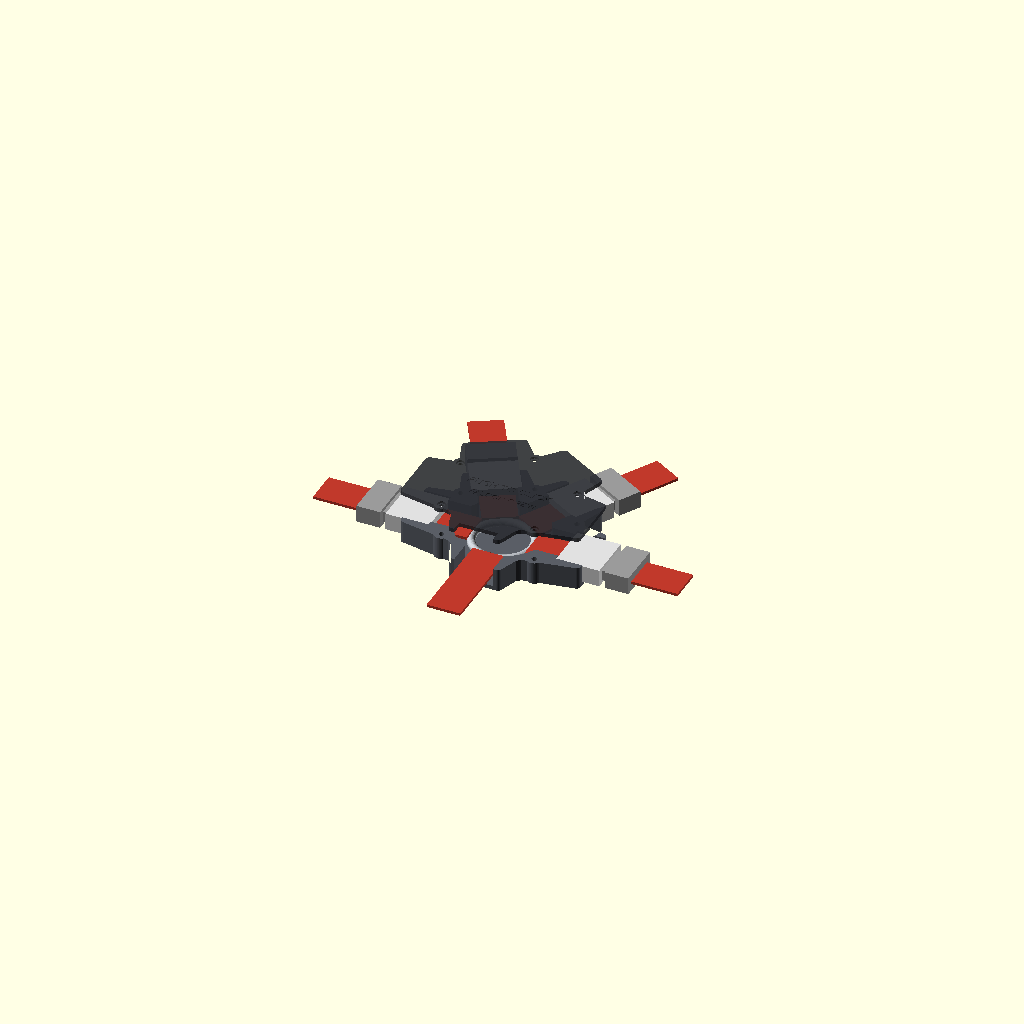
Cell 1: the model at its default parameters.
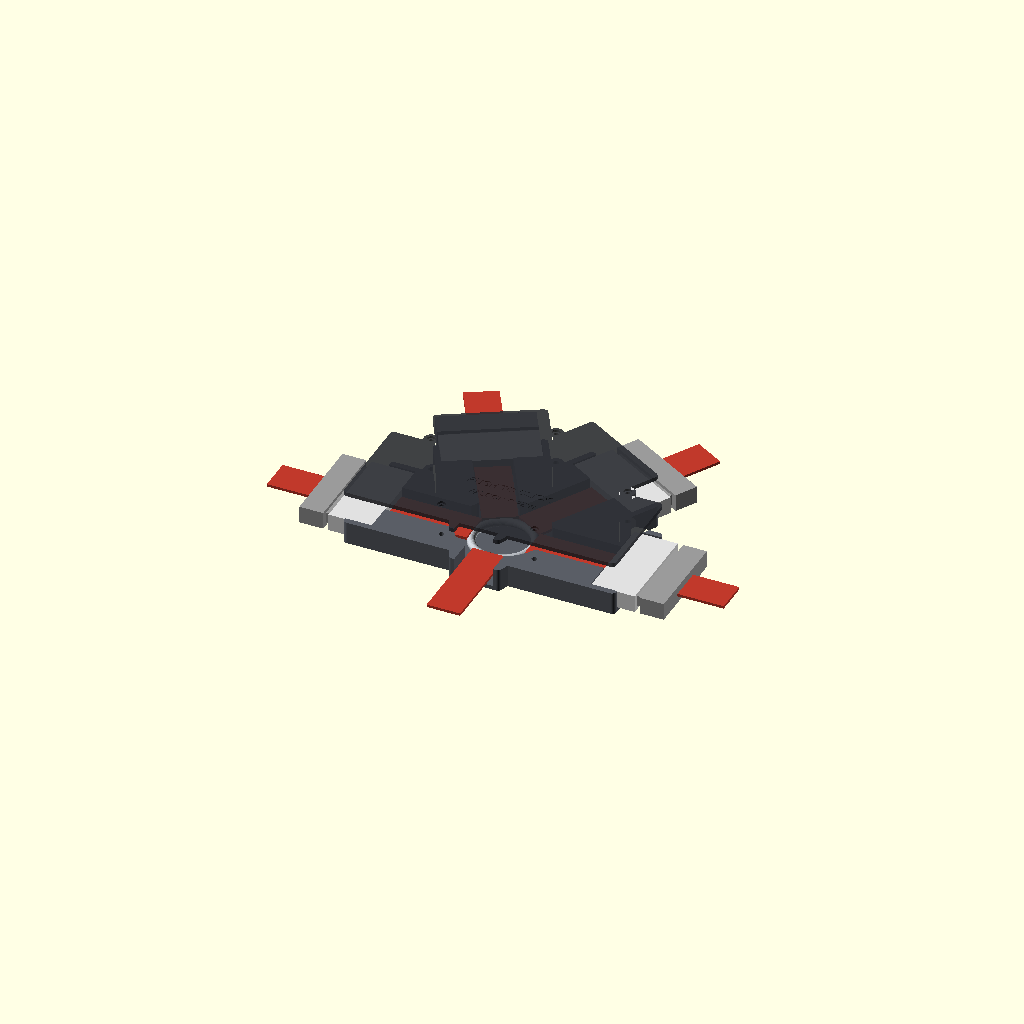
Cell 2: BW = 70 (everything else at default).
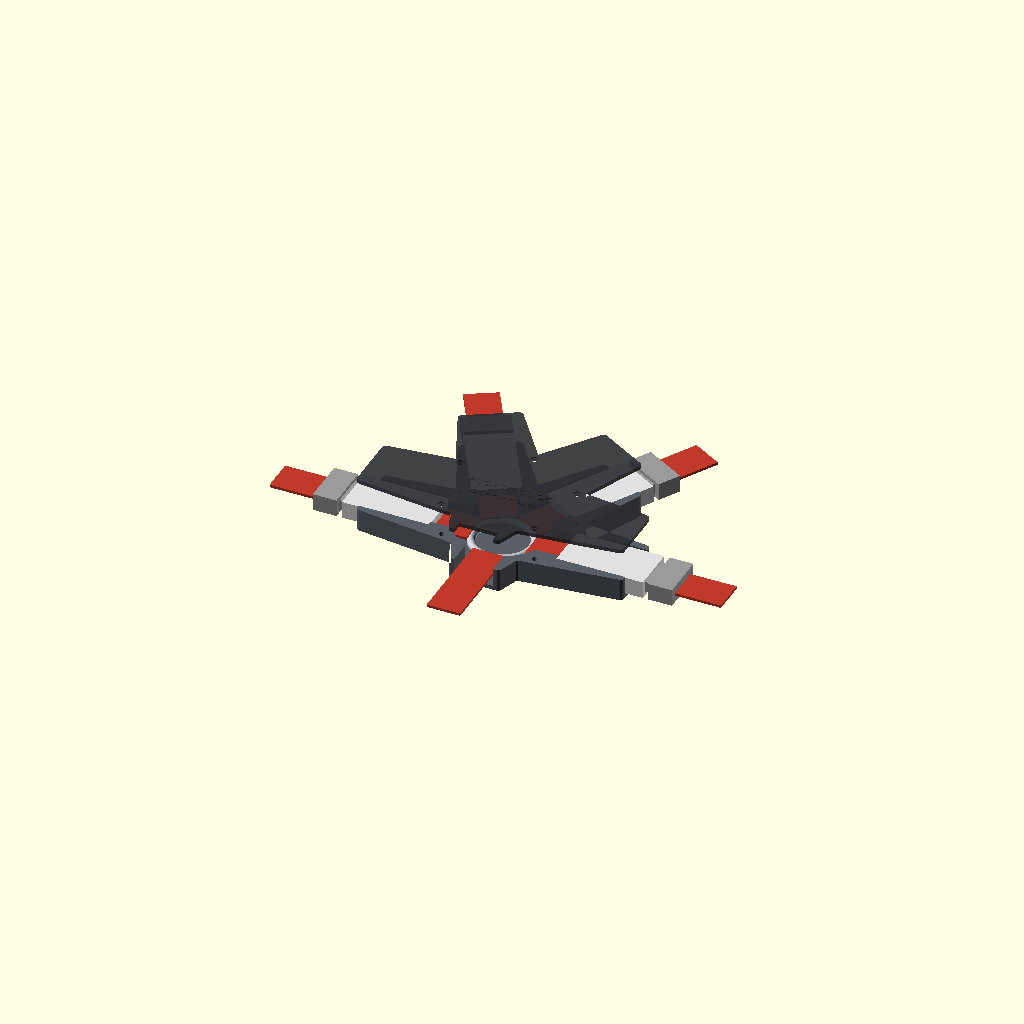
Cell 3 — BL set to 66, the other parameters unchanged.
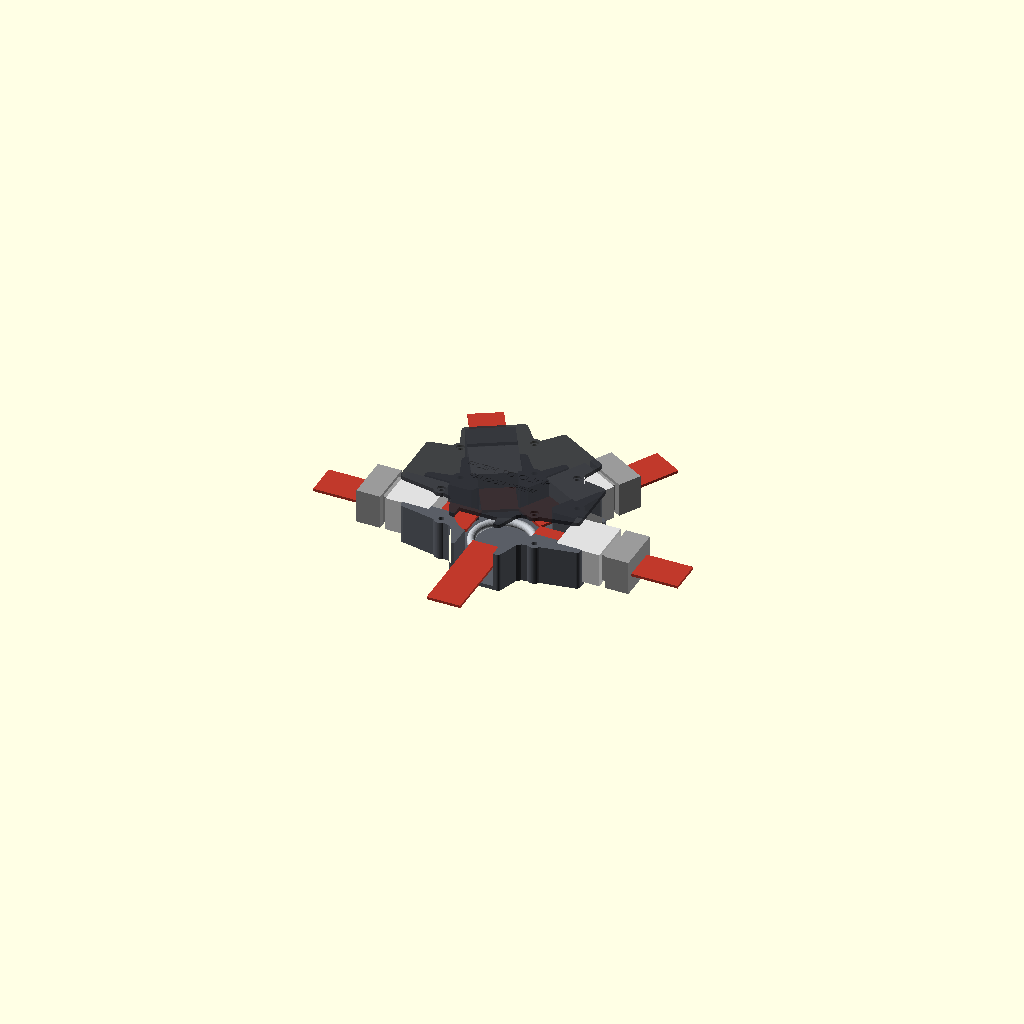
Cell 4 — BT set to 26, the other parameters unchanged.
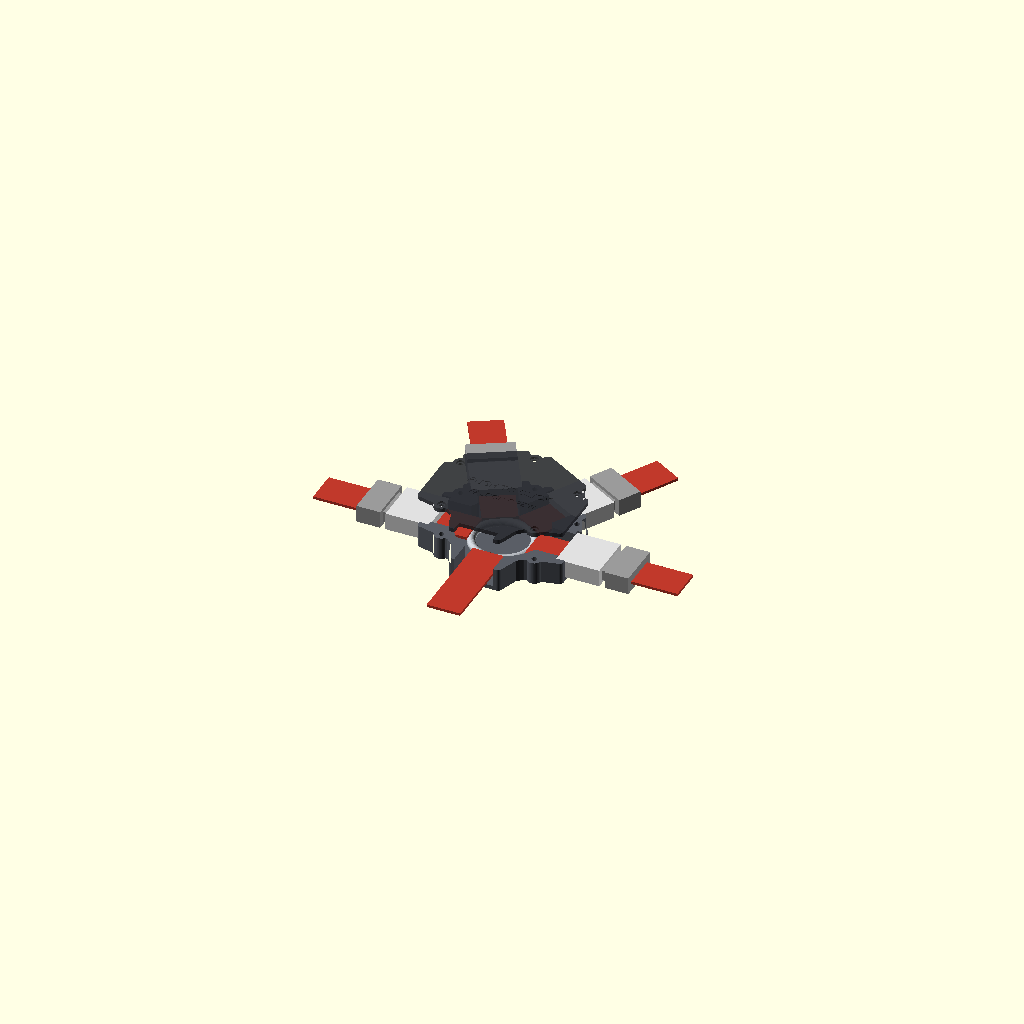
Cell 5: the same model with MOUTH = 26.
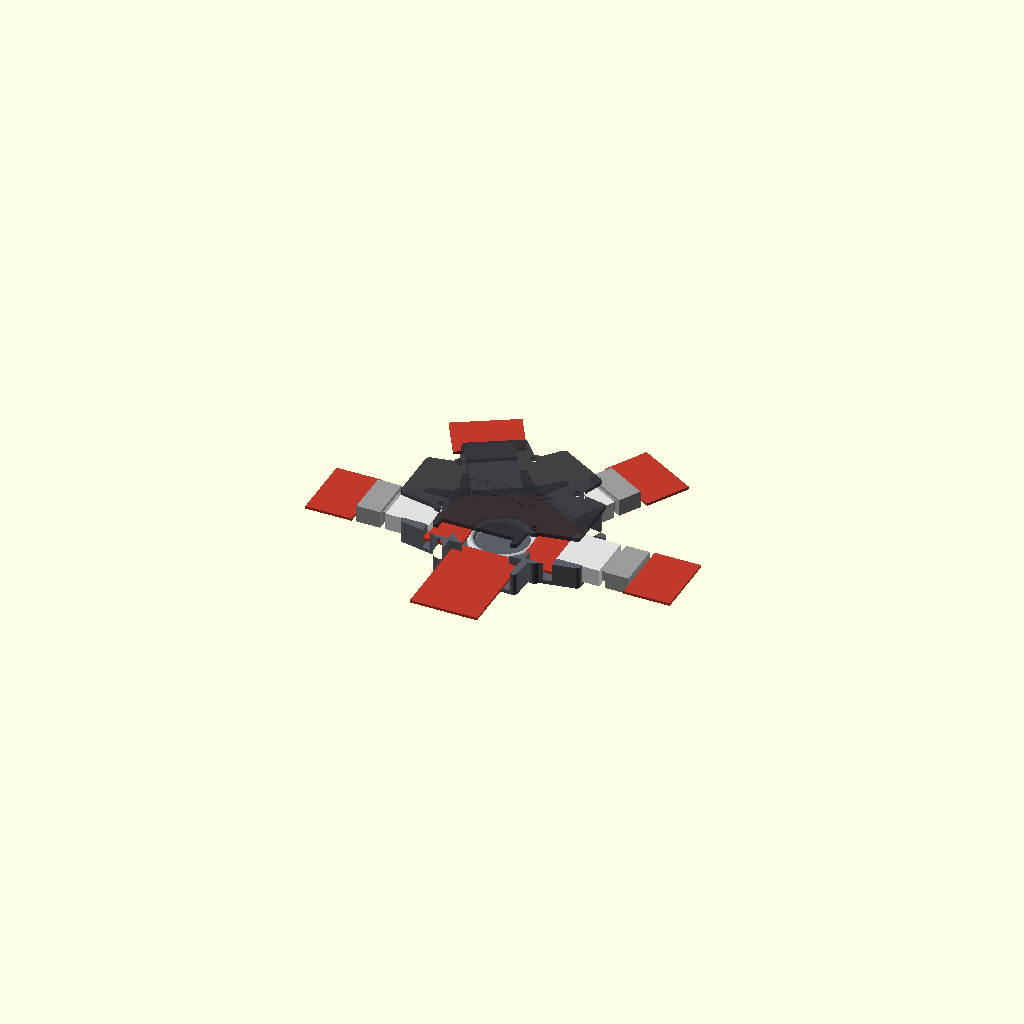
Cell 6 — WEB set to 50.8, the other parameters unchanged.
All cells are drawn from one camera (rotation 55°, 0°, 25°, orthographic, colour scheme Cornfield), so only the parameter changes between them.
The OpenSCAD source (cad/parts/harness_hub.scad):
// 4-point harness hub for 1" (25 mm webbing) side-release buckles, e.g. the kit at
// amazon.ca/dp/B0B3J1GCVQ.  Two SHOULDER straps come in diagonally from above, two
// LAP straps from the sides, the CROTCH / anchor strap leaves through the loop hole
// at the bottom.  The hub houses the buckles' OWN female latch bodies (no printed
// latches).
//
// LOAD PATH (the printed part carries NO strap load):
//   strap -> male tongue -> buckle's female body -> its webbing bar -> a short sewn
//   webbing loop -> STEEL O-RING (welded, 50 mm OD, 6 mm wire) in the hub centre ->
//   crotch / anchor strap (looped round the same ring) -> eye bolt in the cradle deck.
//   The housing only holds the 4 female bodies in their directions so a kid can
//   click in by feel.  Alternative to the ring: a 4 mm steel plate with 5 slots.
//
// Base + lid, 5 x M3 x 20 screws into M3 heat-set inserts.  All buckle and ring
// sizes below are parameters: MEASURE your buckles (kits differ by +-1 mm) and set
// BW / BL / BT / MOUTH, then print one test base.
// Print: PETG (not PLA: creep + brittle when cold), 6 perimeters, 5 top / 5 bottom
// layers, 40-50 % gyroid, 0.2 mm layers.  Base floor-down, lid flat.  No supports.
//
// SAFETY: this is a POSITIONING harness for a slow-moving home cockpit, NOT a
// crash-rated restraint.  The POM luggage buckles in that kit are not certified
// for life-safety loads (sellers quote ~50 kg); see docs/mechanical/README.md.
include <../lib/ff_lib.scad>
PART = "preview";     // base | lid | preview

// buckle (female body) - measure yours
BW = 35.0;            // female body width
BL = 33.0;            // female body length (mouth .. webbing bar end)
BT = 13.0;            // thickness
MOUTH = 13.0;         // length of the female that stays OUTSIDE the hub (side release windows)
WEB = 25.4;           // webbing width
CLR = 0.4;
// steel ring
RING_OD = 50.0; RING_WIRE = 6.0;
// layout
SH_ANG = 30;          // shoulder straps: degrees from vertical
DIRS = [0, 90 - SH_ANG, 90 + SH_ANG, 180];        // lap R, shoulder R, shoulder L, lap L
CROTCH = 270;
FLOOR = 3.0; LIDT = 3.0; WALL = 4.5;
H = FLOOR + BT + 1.0;                                  // base height (to the lid)
CH_R = RING_OD / 2 + RING_WIRE + 3;                  // central chamber radius (ring + webbing loops)
R_IN = max(CH_R + 9, (BW / 2 + WALL + 2) / sin((90 - SH_ANG) / 2));   // buckle pocket inner end
R_OUT = R_IN + BL - MOUTH;                           // hub edge along each strap
SCREWS = [[30, R_IN + 3], [90, R_IN + 3], [150, R_IN + 3], [215, CH_R + 9], [325, CH_R + 9]];

module along(a) rotate([0, 0, a]) children();
module lobe2d(a, len, half) along(a) translate([0, -half]) square([len, 2 * half]);
module outline2d() offset(r = 3, $fn = 24) offset(delta = -3) union() {
  circle(r = CH_R + WALL + 2, $fn = 96);
  for (a = DIRS) hull() { circle(r = CH_R, $fn = 64); lobe2d(a, R_OUT, BW / 2 + CLR + WALL); }
  hull() { circle(r = CH_R, $fn = 64); lobe2d(CROTCH, CH_R + 14, WEB / 2 + 2 + WALL); }
  for (s = SCREWS) along(s[0]) translate([s[1], 0]) circle(r = 5.5, $fn = 32);
}

module base() {
  difference() {
    linear_extrude(H) outline2d();
    // central chamber
    translate([0, 0, FLOOR]) cylinder(r = CH_R, h = H, $fn = 96);
    for (a = DIRS) along(a) {
      // buckle pocket (open to the outside and to the lid)
      translate([R_IN, -BW / 2 - CLR, FLOOR]) cube([BL + 20, BW + 2 * CLR, H]);
      // webbing channel chamber -> pocket
      translate([CH_R - 5, -WEB / 2 - 1.5, FLOOR]) cube([R_IN - CH_R + 6, WEB + 3, H]);
      // (the female is held IN by its own webbing tail to the ring; the lid clamps it flat)
    }
    // crotch / anchor strap loop hole (bottom)
    along(CROTCH) translate([CH_R - 5, -WEB / 2 - 2, FLOOR]) cube([40, WEB + 4, H]);
    // insert holes
    for (s = SCREWS) along(s[0]) translate([s[1], 0, H - 6]) cylinder(d = 4.2, h = 7, $fn = 24);
    // label on the bottom (mirrored so it reads from the back)
    translate([0, -CH_R / 2, -0.01]) mirror([1, 0, 0]) linear_extrude(0.6) text("RING INSIDE", size = 5, halign = "center", font = "Liberation Sans:style=Bold");
  }
}

module lid() {
  difference() {
    linear_extrude(LIDT) outline2d();
    for (s = SCREWS) along(s[0]) translate([s[1], 0, -1]) { cylinder(d = 3.4, h = 10, $fn = 20); translate([0, 0, LIDT - 1.6 + 1]) cylinder(d = 6.2, h = 5, $fn = 24); }
    // crotch slot continues through the lid edge so the loop can be threaded with the lid on
    along(CROTCH) translate([CH_R + 6, -WEB / 2 - 2, -1]) cube([30, WEB + 4, 10]);
    translate([0, 8, LIDT - 0.6]) linear_extrude(1) text("PUSH TO CLICK", size = 6, halign = "center", font = "Liberation Sans:style=Bold");
    translate([0, -4, LIDT - 0.6]) linear_extrude(1) text("FALCON CREW", size = 5, halign = "center", font = "Liberation Sans");
  }
}

// ------------------------------------------------------------- preview stand-ins
module female_standin() color("#e0e0e0") difference() {
  translate([0, -BW / 2, 0]) cube([BL, BW, BT]);
  translate([BL - 18, -BW / 2 + 4, 2]) cube([20, BW - 8, BT - 4]);
}
module male_standin() color("#9a9a9a") {
  translate([BL - 18, -BW / 2 + 4.5, 2.5]) cube([22, BW - 9, BT - 5]);
  translate([BL + 4, -BW / 2, 0]) cube([18, BW, BT]);
}
module web(len) color("#c0392b") translate([0, -WEB / 2, BT / 2 - 1]) cube([len, WEB, 2]);
module ring_standin() color("#b8bcc2") translate([0, 0, FLOOR + RING_WIRE / 2 + 0.5]) rotate_extrude($fn = 96) translate([RING_OD / 2 - RING_WIRE / 2, 0]) circle(d = RING_WIRE, $fn = 24);

module hub_assembly(show_lid = true, explode = 0) {
  color("#5a5e66") base();
  ring_standin();
  for (a = DIRS) along(a) {
    translate([R_IN, 0, FLOOR]) { female_standin(); male_standin(); translate([BL + 22, 0, 0]) web(35); }
    translate([RING_OD / 2 - 3, 0, FLOOR]) web(R_IN - RING_OD / 2 + 6);
  }
  along(CROTCH) translate([RING_OD / 2 - 3, 0, FLOOR]) web(75);
  if (show_lid) color("#2B2D33", 0.9) translate([0, 0, H + 0.2 + explode]) lid();
}

if (PART == "base") base();
else if (PART == "lid") translate([0, 0, LIDT]) mirror([0, 0, 1]) lid();
else if (PART == "preview_open") hub_assembly(false);
else hub_assembly(true, 22);
echo(str("hub R_IN=", R_IN, " R_OUT=", R_OUT, " H=", H));
Customizer parameters (derived from the source; name, type, default, range or options):
PART: string, default "preview"
BW: number, default 35
BL: number, default 33
BT: number, default 13
MOUTH: number, default 13
WEB: number, default 25.4
CLR: number, default 0.4
SH_ANG: number, default 30
CROTCH: number, default 270
